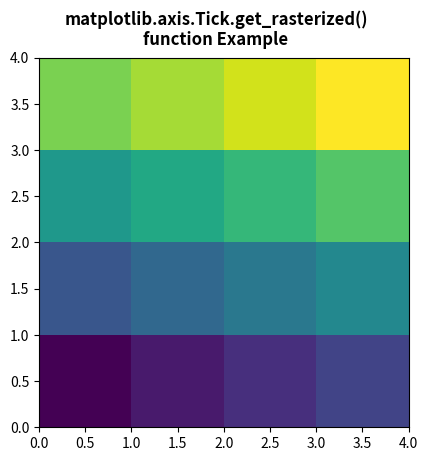

Source code (Python):
# Implementation of matplotlib function
from matplotlib.axis import Tick
import numpy as np
import matplotlib.pyplot as plt


d = np.arange(16).reshape(4, 4)
xx, yy = np.meshgrid(np.arange(5), np.arange(5))

fig, ax = plt.subplots()

ax.set_aspect(1)
m = ax.pcolormesh(xx, yy, d)

if Tick.get_rasterized(m) == None:
	Tick.set_rasterized(m, True)

fig.suptitle("""matplotlib.axis.Tick.get_rasterized()
function Example\n""", fontweight="bold")

plt.show()
